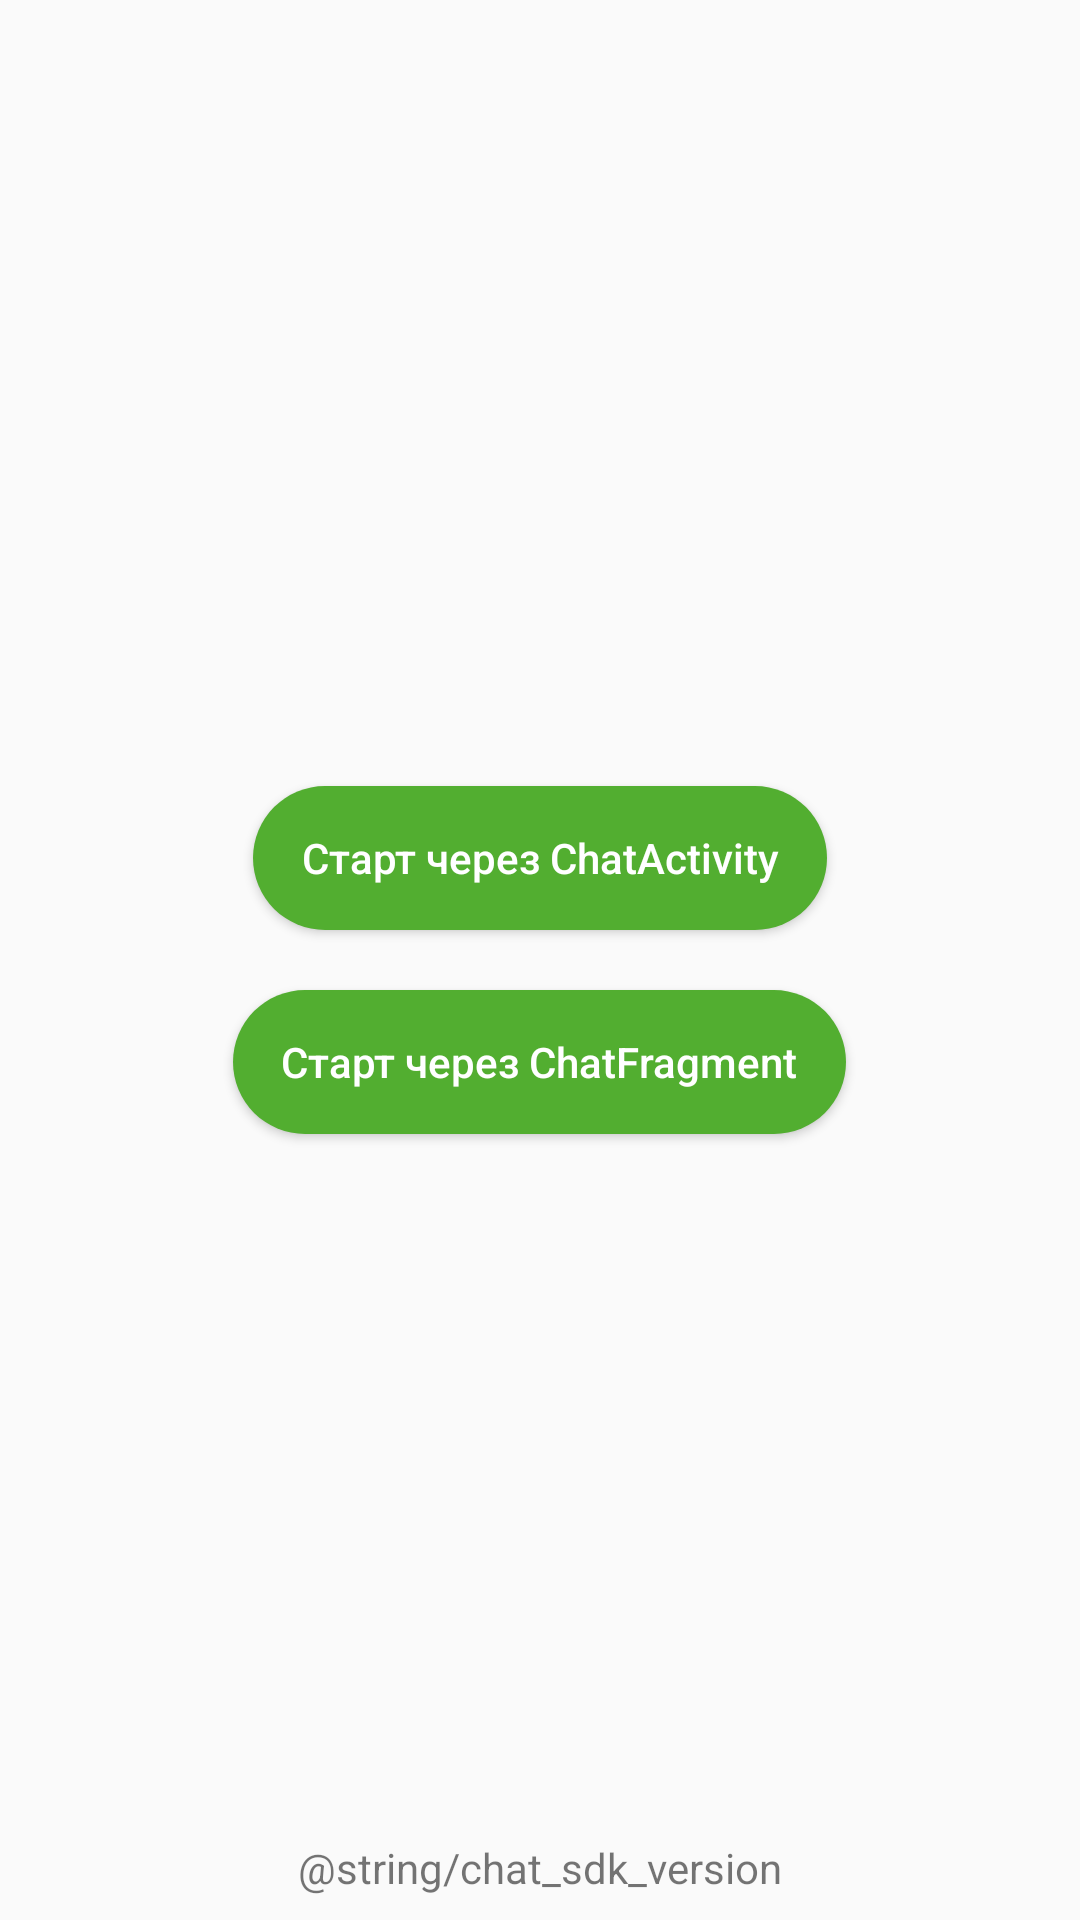

Reconstruct the res/layout file that produces this screen, plus the resources it refers to.
<!-- AndroidManifest.xml: activity theme ApplicationTheme -->
<!-- res/layout/fragment_main.xml -->
<?xml version="1.0" encoding="utf-8"?>
<androidx.constraintlayout.widget.ConstraintLayout
    xmlns:android="http://schemas.android.com/apk/res/android"
    xmlns:app="http://schemas.android.com/apk/res-auto"
    xmlns:tools="http://schemas.android.com/tools"
    android:id="@+id/root_layout"
    android:layout_width="match_parent"
    android:layout_height="match_parent"
    tools:context=".ui.MainActivity">

    <LinearLayout
        android:layout_width="match_parent"
        android:layout_height="match_parent"
        android:gravity="center"
        android:orientation="vertical">

        <Button
            android:id="@+id/activity_start"
            android:layout_width="wrap_content"
            android:layout_height="wrap_content"
            android:background="@drawable/main_button_drawable"
            android:paddingHorizontal="16dp"
            android:text="Старт через ChatActivity"
            android:textAllCaps="false"
            android:textColor="@android:color/white"/>

        <Button
            android:id="@+id/fragment_start"
            android:layout_width="wrap_content"
            android:layout_height="wrap_content"
            android:layout_marginTop="20dp"
            android:background="@drawable/main_button_drawable"
            android:paddingHorizontal="16dp"
            android:text="Старт через ChatFragment"
            android:textAllCaps="false"
            android:textColor="@android:color/white"/>

    </LinearLayout>

    <TextView
        android:id="@+id/version"
        android:layout_width="wrap_content"
        android:layout_height="wrap_content"
        android:layout_marginBottom="8dp"
        android:text="@string/chat_sdk_version"
        android:textColor="@color/nchat_text_black"
        app:layout_constraintBottom_toBottomOf="parent"
        app:layout_constraintEnd_toEndOf="parent"
        app:layout_constraintStart_toStartOf="parent"/>

</androidx.constraintlayout.widget.ConstraintLayout>
<!-- resources referenced by this layout -->
<resources>
  <!-- drawable main_button_drawable (drawable) -->
  <?xml version="1.0" encoding="utf-8"?>
  <selector xmlns:android="http://schemas.android.com/apk/res/android">
      <item android:state_enabled="true" android:state_pressed="false">
          <shape android:shape="rectangle">
              <solid android:color="#52AE30"/>
              <corners android:radius="24dp"/>
          </shape>
      </item>
      <item android:state_pressed="true">
          <shape android:shape="rectangle">
              <solid android:color="#48972B"/>
              <corners android:radius="24dp"/>
          </shape>
      </item>
      <item android:state_enabled="false">
          <shape android:shape="rectangle">
              <solid android:color="#4A4A4A"/>
              <corners android:radius="24dp"/>
          </shape>
      </item>
  </selector>
  <style name="ApplicationTheme" parent="Theme.AppCompat.DayNight.NoActionBar" />
</resources>
